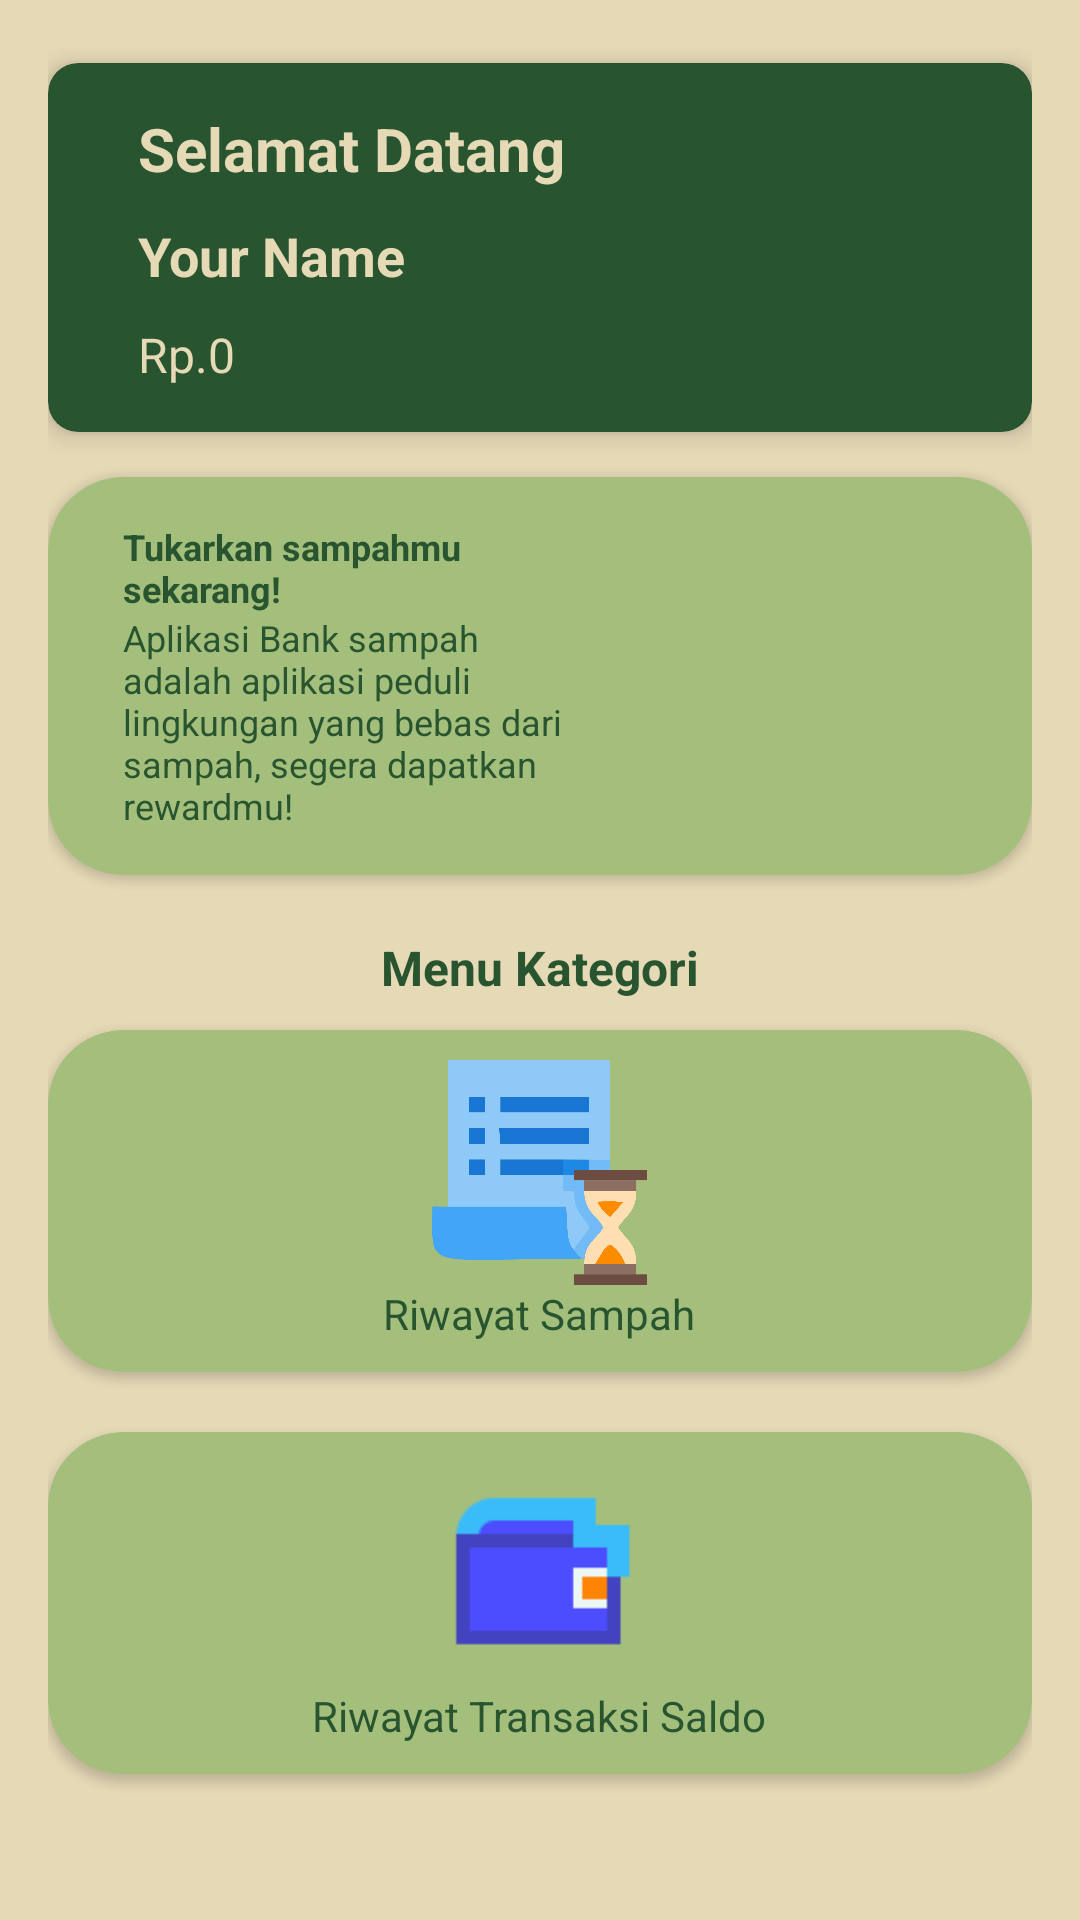

Produce the Android XML layout that renders to this screen, including the resource entries it uses.
<!-- AndroidManifest.xml: application theme Theme.BankSampah -->
<!-- res/layout/fragment_user_home.xml -->
<?xml version="1.0" encoding="utf-8"?>
<ScrollView xmlns:android="http://schemas.android.com/apk/res/android"
    xmlns:tools="http://schemas.android.com/tools"
    android:layout_width="match_parent"
    android:layout_height="match_parent"
    xmlns:app="http://schemas.android.com/apk/res-auto"
    android:background="@color/cream"
    tools:context=".fragment.HomeFragment">

    <LinearLayout
        android:layout_width="match_parent"
        android:layout_height="wrap_content"
        android:orientation="vertical">

        <LinearLayout
            android:layout_width="match_parent"
            android:layout_height="wrap_content"
            android:orientation="vertical"
            android:padding="16dp">

            <LinearLayout
                android:layout_width="match_parent"
                android:layout_height="wrap_content"
                android:gravity="center_vertical"
                android:orientation="horizontal"
                tools:ignore="UselessParent">

            </LinearLayout>

            <androidx.cardview.widget.CardView
                android:layout_marginTop="5dp"
                android:layout_width="match_parent"
                android:layout_height="wrap_content"
                android:padding="5dp"
                app:cardCornerRadius="10dp"
                app:cardElevation="5dp"
                android:backgroundTint="@color/hijau3">
                <LinearLayout
                    android:layout_width="match_parent"
                    android:layout_height="match_parent"
                    android:orientation="horizontal"
                    android:gravity="center_vertical"
                    android:paddingVertical="10dp">
                    <LinearLayout
                        android:layout_width="match_parent"
                        android:layout_height="wrap_content"
                        android:orientation="vertical"
                        android:layout_marginHorizontal="25dp"
                        android:layout_weight="1">

                        <TextView
                            android:layout_width="match_parent"
                            android:layout_height="wrap_content"
                            android:text="@string/selamat_datang"
                            android:textSize="20sp"
                            android:textStyle="bold"
                            android:padding="5dp"
                            android:textColor="@color/cream"/>

                        <TextView
                            android:id="@+id/name"
                            android:layout_width="match_parent"
                            android:layout_height="wrap_content"
                            android:padding="5dp"
                            android:text="@string/your_name"
                            android:textColor="@color/cream"
                            android:textSize="18sp"
                            android:textStyle="bold" />

                        <TextView
                            android:id="@+id/saldoText"
                            android:layout_width="match_parent"
                            android:layout_height="wrap_content"
                            android:padding="5dp"
                            android:text="@string/rp_0"
                            android:textColor="@color/cream"
                            android:textSize="16sp"
                            android:textStyle="normal" />
                    </LinearLayout>

                    <RelativeLayout
                        android:layout_width="match_parent"
                        android:layout_height="wrap_content"
                        android:layout_weight="4">

                        <ImageButton
                            android:id="@+id/imageButton"
                            android:layout_width="50dp"
                            android:layout_height="50dp"
                            android:backgroundTint="@color/cream"
                            android:background="@drawable/baseline_account_circle_24" />

                    </RelativeLayout>

                </LinearLayout>

            </androidx.cardview.widget.CardView>

            <androidx.cardview.widget.CardView
                android:layout_width="match_parent"
                android:layout_height="wrap_content"
                android:layout_marginVertical="15dp"
                android:background="@color/biruSecond"
                app:cardBackgroundColor="@color/hijau1"
                app:cardCornerRadius="25dp">

                <LinearLayout
                    android:layout_width="match_parent"
                    android:layout_height="wrap_content"
                    android:layout_marginHorizontal="25dp"
                    android:layout_marginVertical="15dp"
                    android:gravity="center"
                    android:orientation="horizontal">

                    <LinearLayout
                        android:layout_width="150dp"
                        android:layout_height="wrap_content"
                        android:orientation="vertical">

                        <TextView
                            android:layout_width="wrap_content"
                            android:layout_height="wrap_content"
                            android:text="@string/tukarkan_sampahmu_sekarang"
                            android:textColor="@color/hijau3"
                            android:textSize="12sp"
                            android:textStyle="bold" />

                        <TextView
                            android:layout_width="wrap_content"
                            android:layout_height="wrap_content"
                            android:text="@string/definisi"
                            android:textColor="@color/hijau3"
                            android:textSize="12sp" />
                    </LinearLayout>

                    <Space
                        android:layout_width="0dp"
                        android:layout_height="wrap_content"
                        android:layout_weight="1" />

                    <ImageView
                        android:layout_width="100dp"
                        android:layout_height="100dp"
                        android:contentDescription="Trash Logo"
                        android:background="@drawable/trash" />
                </LinearLayout>
            </androidx.cardview.widget.CardView>

            <TextView
                android:layout_width="match_parent"
                android:layout_height="wrap_content"
                android:textAlignment="center"
                android:layout_marginTop="5dp"
                android:text="@string/menu_kategori"
                android:textStyle="bold"
                android:textColor="@color/hijau3"
                android:textSize="16sp" />

            <LinearLayout
                android:layout_width="match_parent"
                android:layout_height="wrap_content"
                android:orientation="vertical">

                <androidx.cardview.widget.CardView
                    android:id="@+id/riwayatCard"
                    android:layout_width="match_parent"
                    android:layout_height="wrap_content"
                    android:layout_marginVertical="10dp"
                    android:background="@color/biruSecond"
                    app:cardBackgroundColor="@color/hijau1"
                    app:cardCornerRadius="25dp"
                    android:clickable="true"
                    android:focusable="true">

                    <LinearLayout
                        android:layout_width="match_parent"
                        android:layout_height="match_parent"
                        android:layout_margin="10dp"
                        android:gravity="center"
                        android:orientation="vertical">

                        <ImageView
                            android:layout_width="75dp"
                            android:layout_height="75dp"
                            android:src="@drawable/riwayat_sampah" />

                        <TextView
                            android:layout_width="wrap_content"
                            android:layout_height="wrap_content"
                            android:text="@string/riwayat_sampah"
                            android:textColor="@color/hijau3" />
                    </LinearLayout>

                </androidx.cardview.widget.CardView>

                <androidx.cardview.widget.CardView
                    android:id="@+id/riwayatTarikCard"
                    android:layout_width="match_parent"
                    android:layout_height="wrap_content"
                    android:layout_marginVertical="10dp"
                    android:background="@color/biruSecond"
                    app:cardBackgroundColor="@color/hijau1"
                    app:cardCornerRadius="25dp"
                    android:clickable="true"
                    android:focusable="true">

                    <LinearLayout
                        android:layout_width="match_parent"
                        android:layout_height="match_parent"
                        android:layout_margin="10dp"
                        android:gravity="center"
                        android:orientation="vertical">

                        <ImageView
                            android:layout_width="75dp"
                            android:layout_height="75dp"
                            android:src="@drawable/wallet" />

                        <TextView
                            android:layout_width="wrap_content"
                            android:layout_height="wrap_content"
                            android:text="@string/riwayat_transaksi_saldo"
                            android:textColor="@color/hijau3" />
                    </LinearLayout>

                </androidx.cardview.widget.CardView>
            </LinearLayout>
        </LinearLayout>
    </LinearLayout>

</ScrollView>
<!-- resources referenced by this layout -->
<resources>
  <color name="biruSecond">#5DA7DB</color>
  <color name="cream">#E5D9B6</color>
  <color name="hijau1">#A4BE7B</color>
  <color name="hijau3">#285430</color>
  <!-- drawable riwayat_sampah: png bitmap (drawable, 39903 bytes) -->
  <!-- drawable wallet: png bitmap (drawable, 624 bytes) -->
  <string name="definisi">Aplikasi Bank sampah adalah aplikasi peduli lingkungan yang bebas dari sampah, segera dapatkan rewardmu!</string>
  <string name="menu_kategori">Menu Kategori</string>
  <string name="riwayat_sampah">Riwayat Sampah</string>
  <string name="riwayat_transaksi_saldo">Riwayat Transaksi Saldo</string>
  <string name="rp_0">Rp.0</string>
  <string name="selamat_datang">Selamat Datang</string>
  <string name="tukarkan_sampahmu_sekarang">Tukarkan sampahmu sekarang!</string>
  <string name="your_name">Your Name</string>
  <style name="Theme.BankSampah" parent="Theme.MaterialComponents.DayNight.DarkActionBar">
          
          <item name="colorPrimary">@color/hijau3</item>
          <item name="colorPrimaryVariant">@color/hijau3</item>
          <item name="colorOnPrimary">@color/cream</item>
          <item name="android:navigationBarColor">@color/hijau3</item>
          
          <item name="colorSecondary">@color/hijau3</item>
          <item name="colorSecondaryVariant">@color/hijau3</item>
          <item name="colorOnSecondary">@color/cream</item>
          
          <item name="android:statusBarColor">?attr/colorPrimaryVariant</item>
          
      </style>
</resources>
